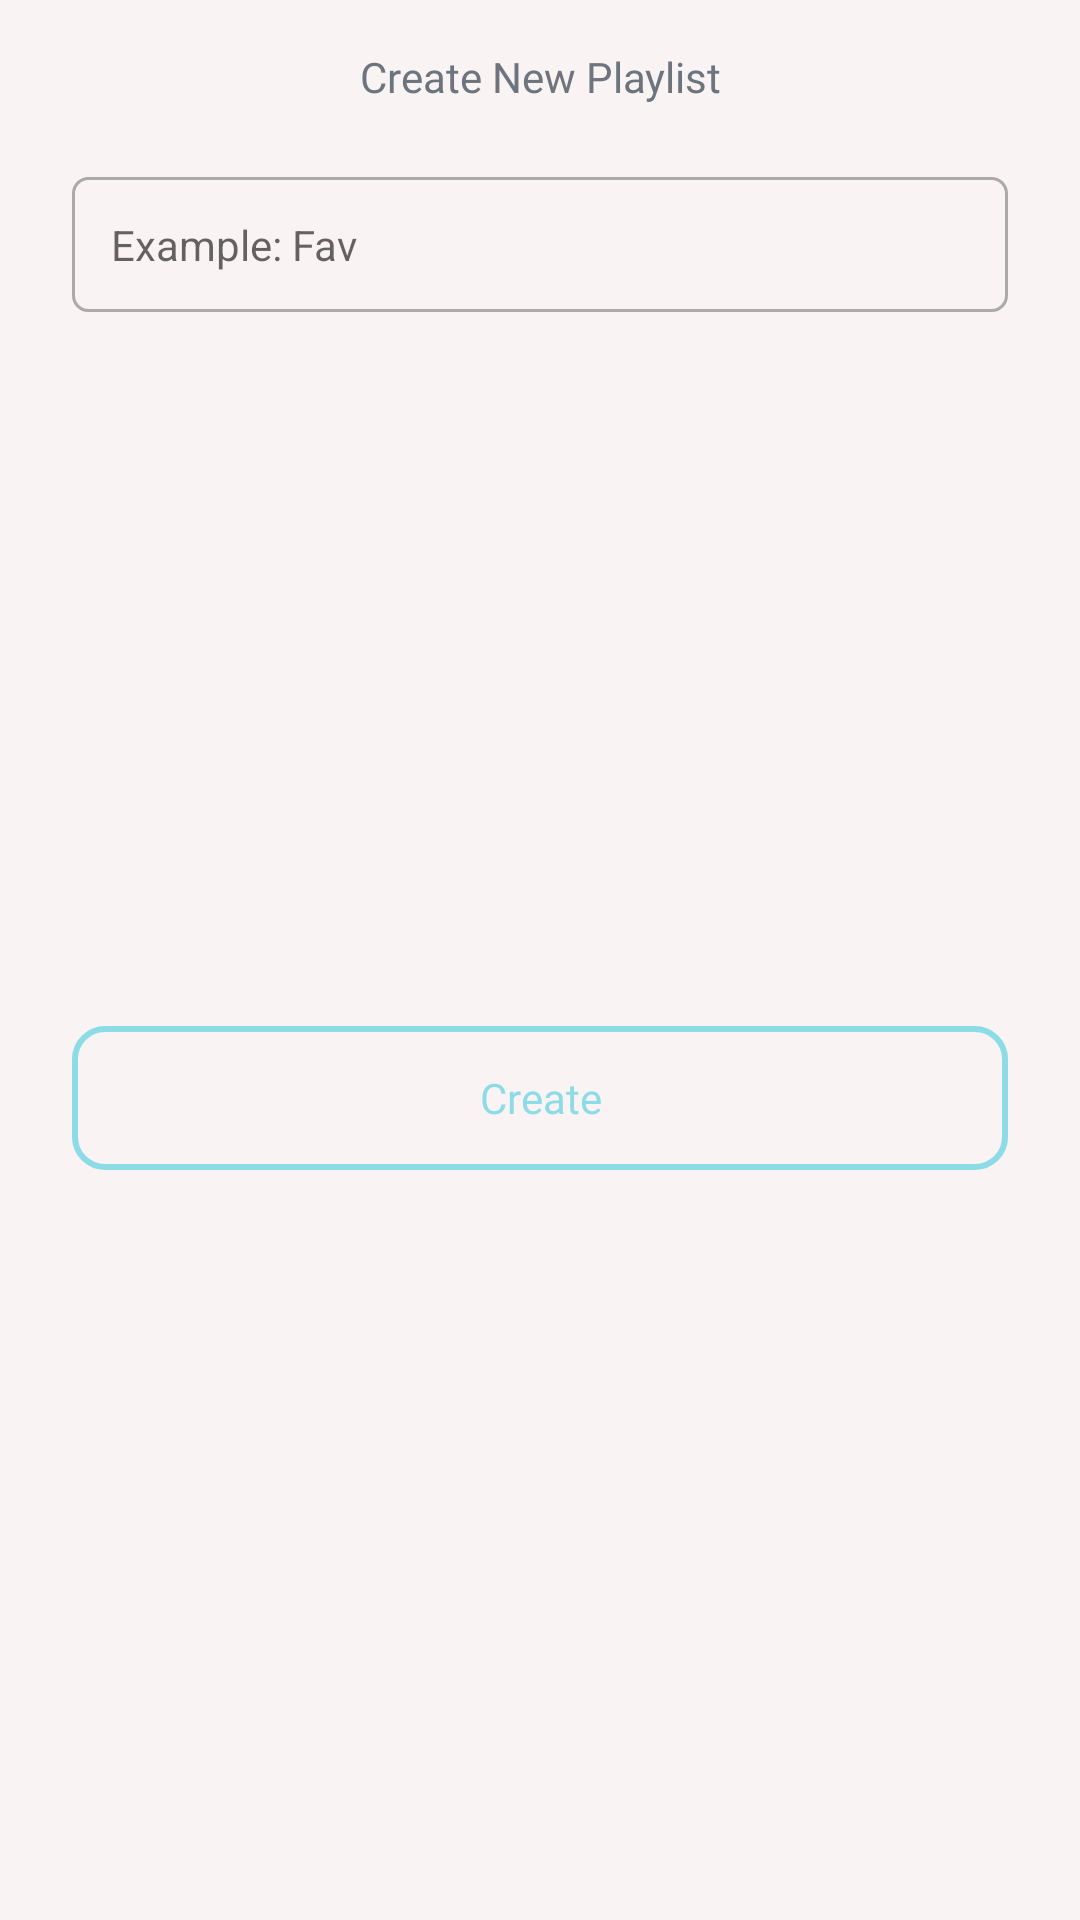

This screen was rendered from an Android layout file. Write that file and the resources it references.
<!-- AndroidManifest.xml: application theme Theme.MVPMusicApp -->
<!-- res/layout/add_play_list.xml -->
<?xml version="1.0" encoding="utf-8"?>
<androidx.constraintlayout.widget.ConstraintLayout xmlns:android="http://schemas.android.com/apk/res/android"
    xmlns:app="http://schemas.android.com/apk/res-auto"
    android:layout_width="match_parent"
    android:layout_height="wrap_content"
    android:background="@color/white_sh"
    android:paddingStart="8dp"
    android:paddingBottom="16dp"
    android:paddingEnd="8dp">

    <TextView
        android:id="@+id/title"
        android:layout_width="match_parent"
        android:layout_height="wrap_content"
        android:fontFamily="@font/opensansb_old"
        android:gravity="center"
        android:padding="16dp"
        android:text="Create New Playlist"
        android:textColor="#6c757d"
        app:layout_constraintTop_toTopOf="parent" />


    <EditText
        android:id="@+id/play_list_name"
        android:layout_width="match_parent"
        android:layout_height="wrap_content"
        android:layout_marginStart="16dp"
        android:layout_marginTop="8dp"
        android:layout_marginEnd="16dp"
        android:background="@drawable/edit_text_background"
        android:hint="Example: Fav"
        android:padding="13dp"
        android:textSize="14sp"
        app:layout_constraintTop_toBottomOf="@id/title" />

    <Button
        android:id="@+id/create_play_list"
        android:layout_width="match_parent"
        android:layout_height="wrap_content"
        android:layout_marginStart="16dp"
        android:layout_marginTop="12dp"
        android:layout_marginEnd="16dp"
        android:layout_marginBottom="8dp"
        android:background="@drawable/rounded_button"
        android:elevation="1dp"
        android:fontFamily="@font/opensanssemibold"
        android:padding="12dp"
        android:shadowDx="0"
        android:shadowDy="0"
        android:enabled="false"
        android:alpha="0.5"
        android:text="Create"
        android:textAllCaps="false"
        android:textColor="@color/accent_color"
        app:layout_constraintBottom_toBottomOf="parent"
        app:layout_constraintTop_toBottomOf="@id/play_list_name" />
</androidx.constraintlayout.widget.ConstraintLayout>
<!-- resources referenced by this layout -->
<resources>
  <color name="accent_color">#1cc5dc</color>
  <color name="white_sh">#faf3f3</color>
  <!-- drawable edit_text_background (drawable) -->
  <?xml version="1.0" encoding="utf-8"?>
  <shape xmlns:android="http://schemas.android.com/apk/res/android"
      android:shape="rectangle">
  
      <corners android:radius="5dp" />
      <solid android:color="@android:color/transparent" />
      <stroke
          android:width="1dp"
          android:color="@android:color/darker_gray" />
  
  </shape>
  <!-- drawable rounded_button (drawable) -->
  <?xml version="1.0" encoding="utf-8"?>
  <shape xmlns:android="http://schemas.android.com/apk/res/android"
      android:shape="rectangle">
  
       <solid android:color="@color/white_sh" />
      <corners android:radius="10dp" />
      <stroke
          android:width="2dp"
          android:color="@color/accent_color" />
  
  </shape>
  <style name="Theme.MVPMusicApp" parent="Theme.MaterialComponents.DayNight.NoActionBar">
          
          <item name="colorPrimary">@color/purple_500</item>
          <item name="colorPrimaryVariant">@color/purple_700</item>
          <item name="colorOnPrimary">@color/white</item>
          
          <item name="colorSecondary">@color/teal_200</item>
          <item name="colorSecondaryVariant">@color/teal_700</item>
          <item name="colorOnSecondary">@color/black</item>
          
          <item name="android:statusBarColor" tools:targetApi="l">?attr/colorPrimaryVariant</item>
          
      </style>
  <color name="purple_500">#FF6200EE</color>
  <color name="purple_700">#FF3700B3</color>
  <color name="white">#FFFFFFFF</color>
  <color name="teal_200">#FF03DAC5</color>
  <color name="teal_700">#FF018786</color>
  <color name="black">#FF000000</color>
</resources>
